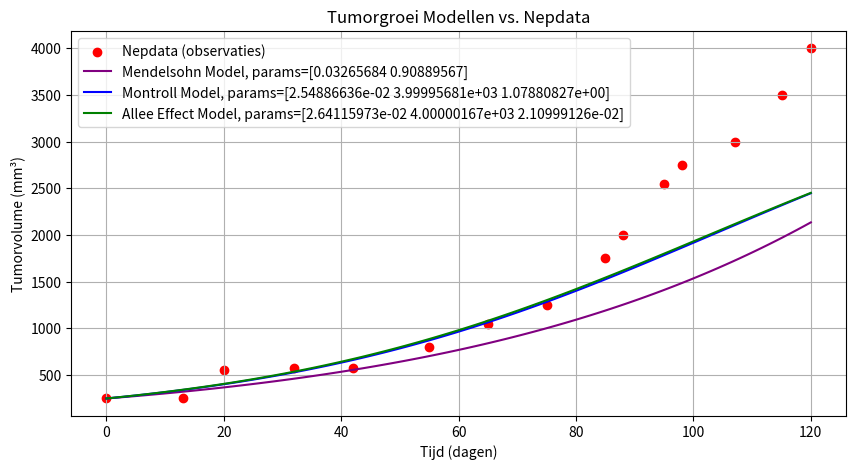

Recreate this plot in Python.
import csv

import numpy as np
import matplotlib.pyplot as plt

class tumor_growth:
    """Simulate a tumor growth model"""
    def __init__(self, tijd, V0, t_data, v_data):
        self.t_forward = tijd
        self.V0 = V0
        self.t_data = t_data
        self.v_data = v_data

    def __str__(self):
        return (f"Tumor growth model: "
                f"time : {self.time},\n"
                f"V0 : {self.V0}")
    def __repr__(self):
        pass


    # Generate fake data for comparison
    def generate_fake_data(self):
        """
        Generate a fake data set
        :return t_data; time  and V_data; observations
        """
        t_data = [0, 13, 20, 32, 42, 55, 65, 75, 85, 88, 95, 98, 107, 115, 120]
        V_data = [250, 255, 550, 575, 576, 800, 1050, 1250, 1750, 2000, 2550, 2750, 3000, 3500, 4000]
        return t_data, V_data

    # Tumor growth models
    def gompertz_growth(self, t, V, c, V_max):
        return c * V * np.log(V_max / V)

    def logistic_growth(self, t, V, c, V_max):
        return c * V * (1 - V / V_max)

    def mendelsohn_growth(self, t, V, c, d):
        return c * V **d

    def montroll_growth(self, t, V, c, V_max, d):
        return c * V * ( 1- V**d/V_max**d)

    def allee_effect_growth(self, t, V, c, V_max, V_min):
        return c * (V-V_min) * (1-V/V_max)

    def von_bertalanffy_growth(self, t, V, c, d):
        return c * V**(2/3) - d * V


    def Hean_method(self, model_growth, t, V0, c, V_max, dt):
        V = [V0]
        for i in range(1, len(t)):
            t_current = t[i - 1]
            V_current = V[-1]

            y1 = model_growth(t_current, V_current, c, V_max)

            V_euler = V_current + dt * y1
            y2 = model_growth(t_current + dt, V_euler, c, V_max)

            V_new = V_current + dt * 0.5 * (y1 + y2)
            V.append(V_new)

        return np.array(V)

    def Runga_method(self, model_growth, t, V0, c, V_max, dt):

        V = [V0]
        for i in range(1, len(t)):
            t_current = t[i - 1]
            V_current = V[-1]

            y1 = dt * model_growth(t_current, V_current, c, V_max)
            y2 = dt * model_growth(t_current + dt / 2, V_current + y1 / 2, c, V_max)
            y3 = dt * model_growth(t_current + dt / 2, V_current + y2 / 2, c, V_max)
            y4 = dt * model_growth(t_current + dt, V_current + y3, c, V_max)

            V_new = V_current + (y1 + 2 * y2 + 2 * y3 + y4) / 6
            V.append(V_new)

        return np.array(V)

    def Runga_method2(self, model_growth, t, V0, c, V_max, d, dt):
        V = [V0]
        for i in range(1, len(t)):
            t_current = t[i - 1]
            V_current = V[-1]
            y1 = dt * model_growth(t_current, V_current, c, V_max, d)
            y2 = dt * model_growth(t_current + dt / 2, V_current + y1 / 2 , c, V_max, d)
            y3 = dt * model_growth(t_current + dt / 2, V_current + y2 / 2 , c, V_max, d)
            y4 = dt * model_growth(t_current + dt, V_current + y3, c, V_max, d)

            V_new = V_current + (y1 + 2 * y2 + 2 * y3 + y4) / 6
            V.append(V_new)
        return np.array(V)

    def mendelsohn_Rangu(self, t, V0, c, d, dt):
        return self.Runga_method(self.mendelsohn_growth, t, V0, c, d, dt)
    def montroll_Rangu(self, t, V0, c, V_max, d, dt):
        return self.Runga_method2(self.montroll_growth, t, V0, c, V_max, d, dt)
    def allee_effect_Rangu(self, t, V0, c, V_max, V_min, dt):
        return self.Runga_method2(self.allee_effect_growth, t, V0, c, V_max, V_min, dt)

    def montroll_wrapper(self, t, c, V_max, d):
        dt = t[1] - t[0]
        V = [self.V0]
        for i in range(1, len(t)):
            if self.V0 > 0:
                V_new = V[-1] + dt * self.montroll_growth([i], V[-1], c, V_max, d)
                V.append(V_new)
            if self.V0 < 0:
                v_new = 0
                V.append(v_new)
        return np.array(V)

    def allee_effect_wrapper(self, t, c, V_max, V_min):
        dt = t[1] - t[0]
        V = [self.V0]
        for i in range(1, len(t)):
            if self.V0 > 0:
                V_new = V[-1] + dt * self.allee_effect_growth([i], V[-1], c, V_max, V_min)
                V.append(V_new)
            if self.V0 < 0:
                v_new = 0
                V.append(v_new)
        return np.array(V)

    def mendelsohn_wrapper(self, t, c, d):
        """Wrapper om mendelsohn-growth werkend te maken met curve_fit."""
        dt = t[1] - t[0]
        V = [self.V0]
        for i in range(1, len(t)):
            if self.V0 > 0 :
                V_new = V[-1] + dt * self.mendelsohn_growth(t[i], V[-1], c, d)
                V.append(V_new)
            if self.V0 < 0:
                v_new = 0
                V.append(v_new)
        return np.array(V)

    @staticmethod
    def fit_model_brute_force(model_wrapper, t_data, V_data, p0, num_iterations=1000, step_size=0.01):
        def model(t, *params):
            return model_wrapper(t, *params)

        best_params = p0
        best_cost = np.sum((model(t_data, *best_params) - V_data) ** 2)

        for _ in range(num_iterations):
            new_params = best_params + np.random.uniform(-step_size, step_size, len(p0))
            cost = np.sum((model(t_data, *new_params) - V_data) ** 2)

            if cost < best_cost:
                best_params = new_params
                best_cost = cost

        return best_params

    def evaluate_models(self):
        if self.t_forward is None:
            self.t_forward = np.linspace(0,120,100)
        # Mendelsohn
        initial_params_mendelsohn = [0.1, 1]
        params_mendelsohn = self.fit_model_brute_force(self.mendelsohn_wrapper, self.t_data, self.v_data, p0=initial_params_mendelsohn)
        dt = self.t_forward[1] - self.t_forward[0]
        V_sim_mendelsohn = self.mendelsohn_Rangu(self.t_forward, self.V0, *params_mendelsohn, dt)
        # Montroll
        initial_params_montroll = [0.1, 4000, 1]
        params_montroll = self.fit_model_brute_force(self.montroll_wrapper, self.t_data, self.v_data, p0=initial_params_montroll)
        V_sim_montroll = self.montroll_Rangu(self.t_forward, self.V0, *params_montroll, dt=dt)
        # Allee
        initial_params_allee = [0.1, 4000, 0]
        params_allee = self.fit_model_brute_force(self.allee_effect_wrapper, self.t_data, self.v_data, p0=initial_params_allee)
        V_sim_allee = self.allee_effect_Rangu(self.t_forward, self.V0, *params_allee, dt=dt)
        plt.figure(figsize=(10,5))
        plt.scatter(self.t_data, self.v_data, color="red", label="Nepdata (observaties)")
        plt.plot(t_forward, V_sim_mendelsohn, label=f"Mendelsohn Model, params={params_mendelsohn}",
                 color="purple")
        plt.plot(t_forward, V_sim_montroll, label=f"Montroll Model, params={params_montroll}",
                 color="blue")
        plt.plot(t_forward, V_sim_allee, label=f"Allee Effect Model, params={params_allee}", color="green")
        plt.title("Tumorgroei Modellen vs. Nepdata")
        plt.xlabel("Tijd (dagen)")
        plt.ylabel("Tumorvolume (mm³)")
        plt.legend()
        plt.grid(True)
        plt.show()

    def read_data(self):
        """
        Read text file data
        :return: sorted_t_data, sorted_v_data
        """
        with open("tumor_growth.txt") as file:
            text = csv.reader(file, delimiter='\t')
            header = next(text)
            t_data = []
            V_data = []
            for line in text:
                t_data.append(float(line[1]))
                V_data.append(float(line[2]))
            t_data = [round(num) for num in t_data]
            V_data = [round(num) for num in V_data]
            sorted_t_data, sorted_V_data = zip(*sorted(zip(t_data, V_data)))

            sorted_t_data = list(sorted_t_data)
            sorted_V_data = list(sorted_V_data)
        return sorted_t_data, sorted_V_data


if __name__ == "__main__":
    """ Main """
    V0 = 250
    t_data = [0, 13, 20, 32, 42, 55, 65, 75, 85, 88, 95, 98, 107, 115, 120]
    V_data = [250, 255, 550, 575, 576, 800, 1050, 1250, 1750, 2000, 2550, 2750, 3000, 3500, 4000]
    params = {"c": 0.1, "V_max": 4000}
    params_montroll = {"c": 0.1, "V_max": 4000, "d": 1}
    params_allee = {"c": 0.1, "V_max": 4000, "V_min": 0}
    initial_params_mendelsohn = {"c": 0.1, "d": 1}

    t_forward = np.linspace(0, 120, 100)
    tg = tumor_growth(t_forward, V0, t_data, V_data)
    tg.evaluate_models()

    #V_sim_gompertz = tg.ODE_solver(tg.gompertz_growth, params)

    #V_sim_logistic = tg.ODE_solver(tg.logistic_growth, params)
    #V_sim_mendelsohn = tg.ODE_solver(tg.mendelsohn_growth, params_mendelsohn)
    #V_sim_montroll = tg.ODE_solver(tg.montroll_growth, params_montroll)
    #V_sim_allee = tg.ODE_solver(tg.allee_effect_growth, params_allee)
    #V_sim_von_bertalanffy = tg.ODE_solver(tg.von_bertalanffy_growth, params_mendelsohn)

    #plt.figure(figsize=(10, 6))

    #plt.plot(tijd, V_sim_gompertz, label="Gompertz Model", color="blue")
    #plt.plot(tijd, V_sim_logistic, label="Logistisch Model", color="green")
    #plt.plot(tijd, V_sim_montroll, label="Morello Model", color="yellow")
    #plt.plot(tijd, V_sim_allee, label="Allee Effect Model", color="red")
    #plt.plot(tijd, V_sim_mendelsohn, label="Mendelsohn Model", color="orange")
    #plt.plot(tijd, V_sim_von_bertalanffy, label="Von Bertalanffy Model", color="purple")


    #plt.scatter(t_data, V_data, color="red", label="Nepdata (observaties)")

    #plt.title("Tumorgroei Modellen vs. Nepdata")
    #plt.xlabel("Tijd (dagen)")
    #plt.ylabel("Tumorvolume (mm³)")
    #plt.legend()
    #plt.grid(True)
    #plt.show()
